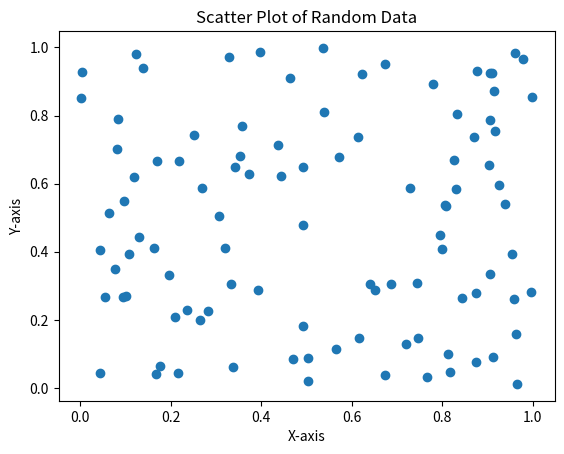

The script that saved this image:
import matplotlib.pyplot as plt
import numpy as np

# Generate random data
x = np.random.rand(100)
y = np.random.rand(100)

# Create a scatter plot
plt.scatter(x, y)

# Customize the plot (optional)
plt.xlabel('X-axis')
plt.ylabel('Y-axis')
plt.title('Scatter Plot of Random Data')

# Show the plot
plt.show()